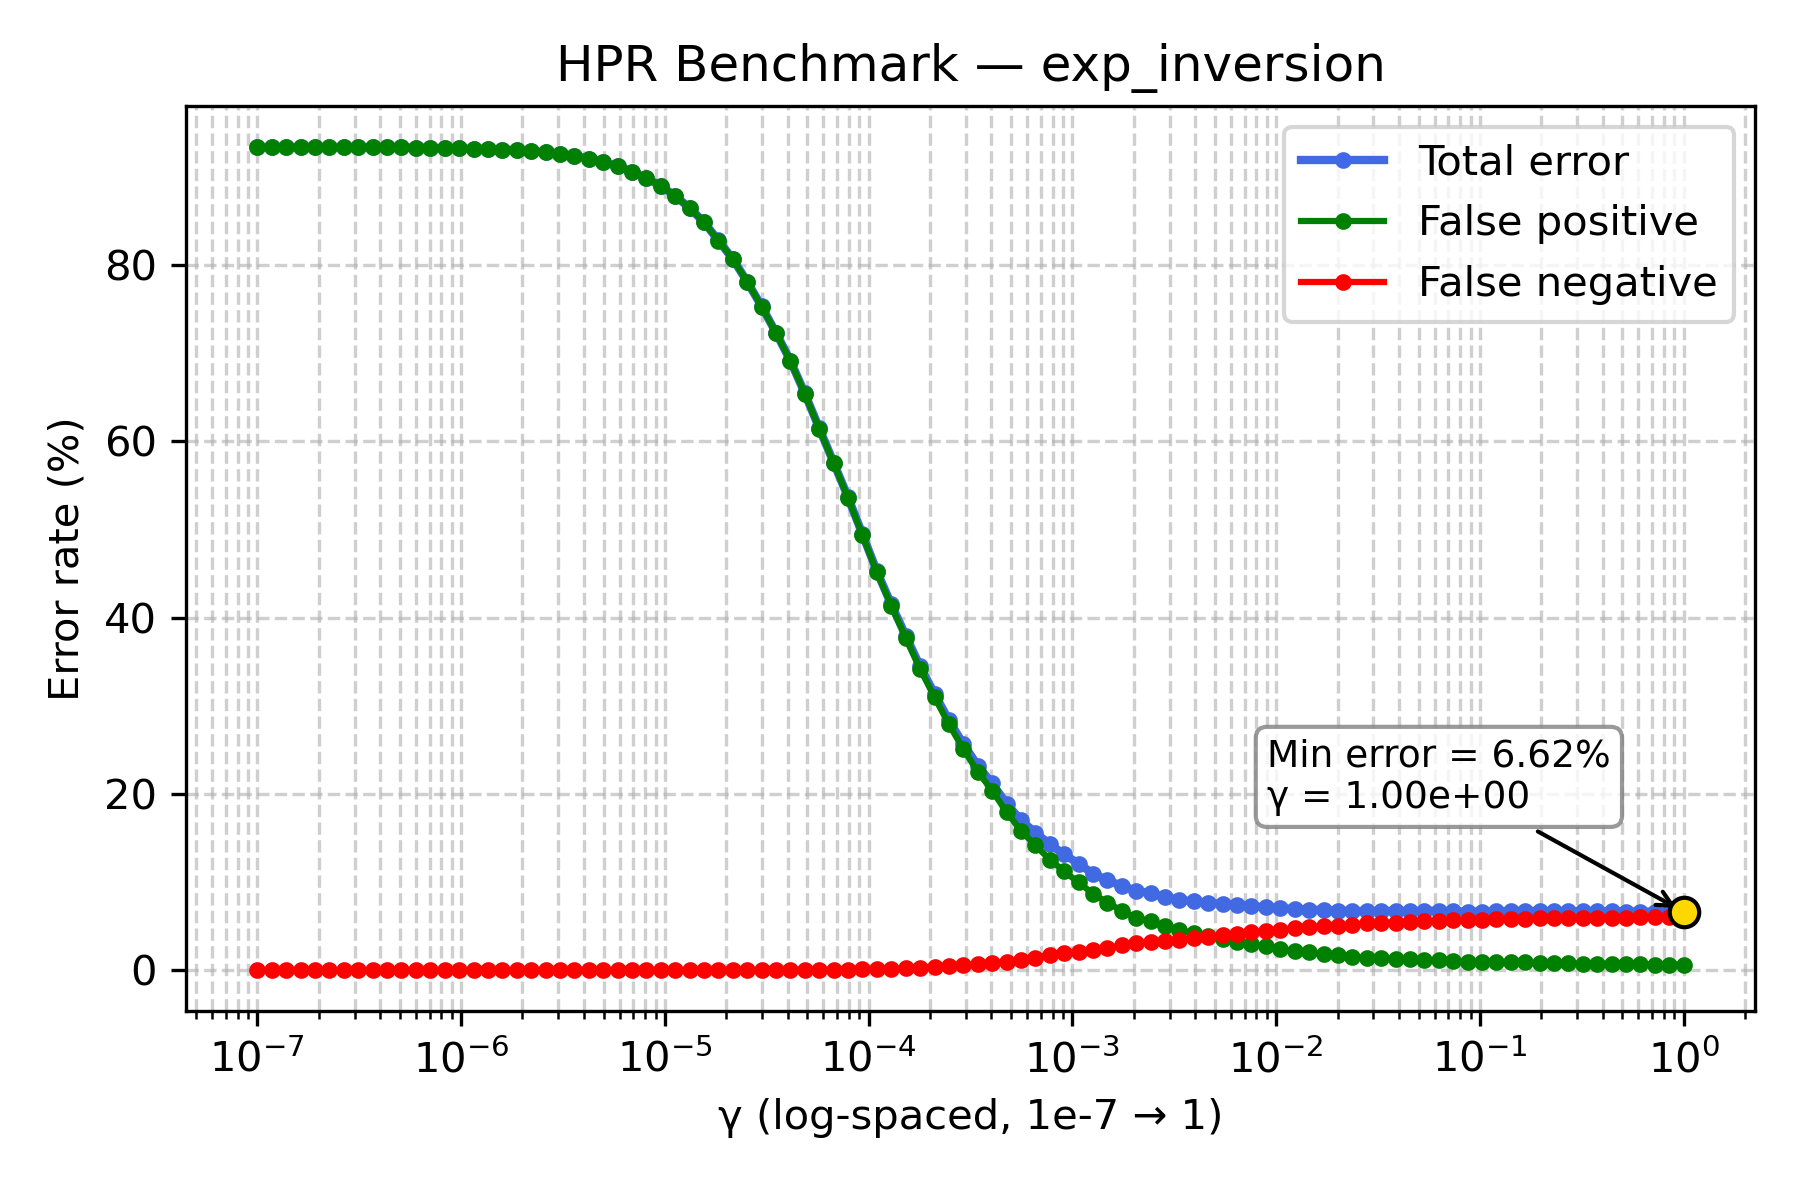

Data behind this chart, as committed beside it:
gamma, TOTAL_rate, FP_rate, FN_rate
1e-07, 93.35, 93.35, 0.0
1.1768119524349991e-07, 93.35, 93.35, 0.0
1.3848863713938718e-07, 93.35, 93.35, 0.0
1.6297508346206436e-07, 93.35, 93.35, 0.0
1.9179102616724887e-07, 93.35, 93.35, 0.0
2.2570197196339216e-07, 93.35, 93.35, 0.0
2.656087782946684e-07, 93.35, 93.35, 0.0
3.125715849688235e-07, 93.35, 93.35, 0.0
3.678379771828634e-07, 93.35, 93.35, 0.0
4.3287612810830616e-07, 93.35, 93.35, 0.0
5.094138014816375e-07, 93.33, 93.33, 0.0
5.994842503189409e-07, 93.3, 93.3, 0.0
7.054802310718645e-07, 93.26, 93.26, 0.0
8.302175681319736e-07, 93.24, 93.24, 0.0
9.770099572992247e-07, 93.2, 93.2, 0.0
1.1497569953977357e-06, 93.17, 93.17, 0.0
1.3530477745798075e-06, 93.13, 93.13, 0.0
1.592282793341094e-06, 93.08, 93.08, 0.0
1.873817422860383e-06, 92.99, 92.99, 0.0
2.2051307399030456e-06, 92.88, 92.88, 0.0
2.5950242113997373e-06, 92.78, 92.78, 0.0
3.0538555088334123e-06, 92.57, 92.57, 0.0
3.5938136638046257e-06, 92.37, 92.37, 0.0
4.229242874389499e-06, 92.04, 92.04, 0.0
4.977023564332114e-06, 91.69, 91.69, 0.0
5.857020818056661e-06, 91.2, 91.2, 0.0
6.892612104349695e-06, 90.57, 90.57, 0.0
8.111308307896873e-06, 89.83, 89.83, 0.0
9.545484566618328e-06, 88.97, 88.97, 0.0
1.1233240329780266e-05, 87.8, 87.8, 0.0
1.3219411484660286e-05, 86.46, 86.46, 0.0
1.5556761439304724e-05, 84.83, 84.82, 0.01
1.8307382802953696e-05, 82.77, 82.76, 0.01
2.1544346900318823e-05, 80.66, 80.65, 0.01
2.5353644939701114e-05, 78.09, 78.07, 0.02
2.9836472402833343e-05, 75.29, 75.27, 0.02
3.511191734215127e-05, 72.29, 72.26, 0.03
4.1320124001153344e-05, 69.12, 69.08, 0.04
4.8626015800653536e-05, 65.41, 65.36, 0.05
5.72236765935022e-05, 61.46, 61.41, 0.05
6.734150657750829e-05, 57.57, 57.51, 0.06
7.92482898353917e-05, 53.63, 53.56, 0.07
9.326033468832199e-05, 49.43, 49.33, 0.1
0.0001097, 45.25, 45.13, 0.12
0.0001292, 41.48, 41.33, 0.15
0.000152, 37.96, 37.72, 0.24
0.0001789, 34.45, 34.17, 0.28
0.0002105, 31.35, 30.97, 0.38
0.0002477, 28.33, 27.89, 0.44
0.0002915, 25.65, 25.09, 0.56
0.000343, 23.2, 22.51, 0.69
0.0004037, 21.18, 20.38, 0.8
0.0004751, 18.89, 17.94, 0.95
0.0005591, 17.0, 15.82, 1.18
0.0006579, 15.6, 14.16, 1.44
0.0007743, 14.29, 12.55, 1.74
0.0009112, 13.14, 11.21, 1.93
0.001072, 12.08, 9.96, 2.12
0.001262, 10.96, 8.67, 2.29
0.001485, 10.19, 7.67, 2.52
... 40 more rows
